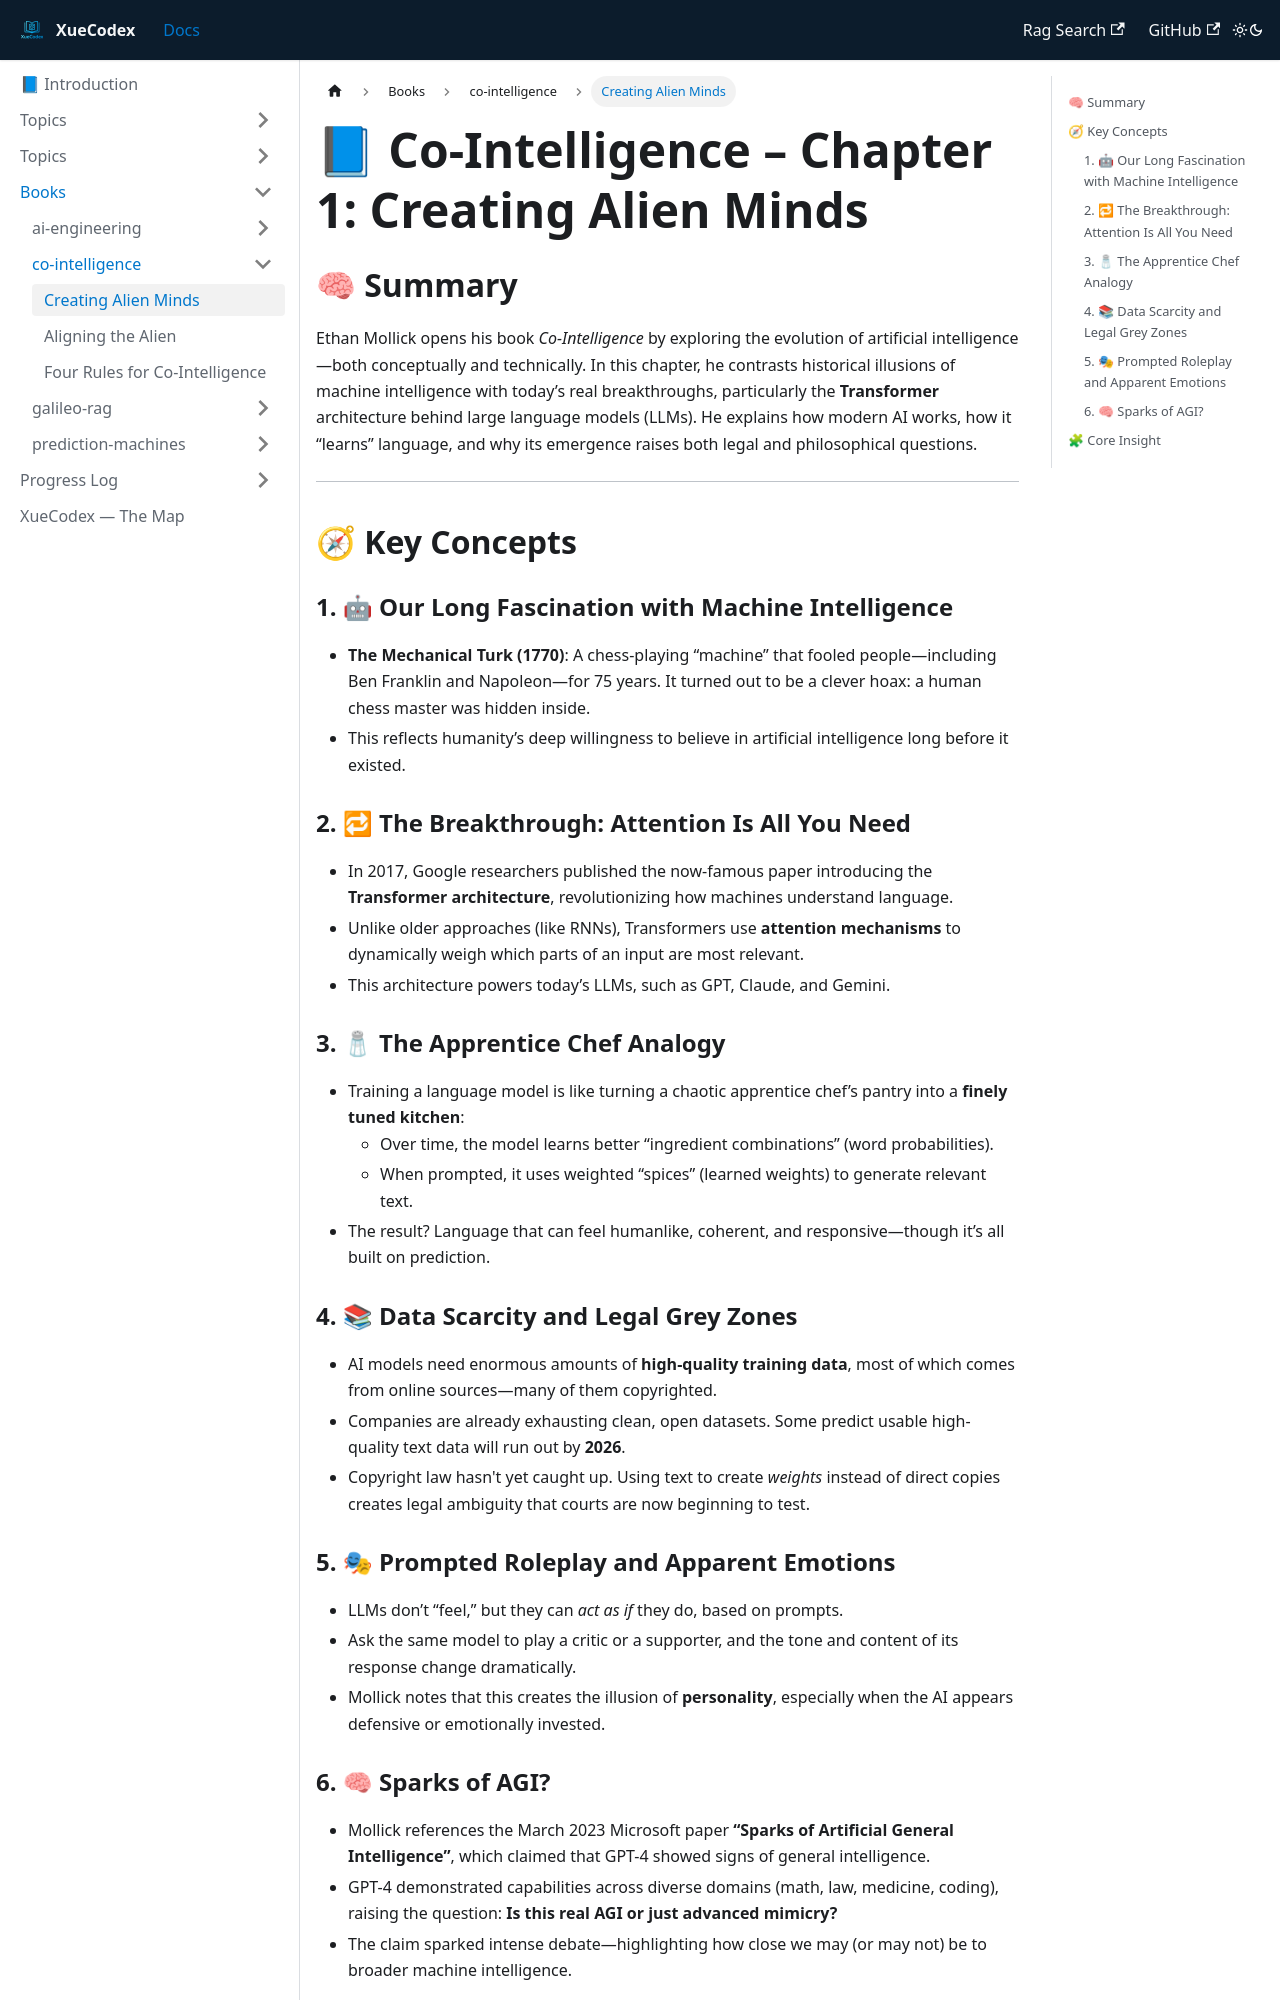

repository: vlakmaker/XueCodex · page: docs/books/co-intelligence/chapter-1-creating-alien-minds.html · generator: docusaurus

---
id: chapter-1-creating-alien-minds
title: Creating Alien Minds
tags: [books, mollick, generative-ai, transformers, ai-history, copyright]
---

# 📘 Co-Intelligence – Chapter 1: Creating Alien Minds

## 🧠 Summary

Ethan Mollick opens his book *Co-Intelligence* by exploring the evolution of artificial intelligence—both conceptually and technically. In this chapter, he contrasts historical illusions of machine intelligence with today’s real breakthroughs, particularly the **Transformer** architecture behind large language models (LLMs). He explains how modern AI works, how it “learns” language, and why its emergence raises both legal and philosophical questions.

---

## 🧭 Key Concepts

### 1. 🤖 Our Long Fascination with Machine Intelligence

- **The Mechanical Turk (1770)**: A chess-playing “machine” that fooled people—including Ben Franklin and Napoleon—for 75 years. It turned out to be a clever hoax: a human chess master was hidden inside.
- This reflects humanity’s deep willingness to believe in artificial intelligence long before it existed.

### 2. 🔁 The Breakthrough: Attention Is All You Need

- In 2017, Google researchers published the now-famous paper introducing the **Transformer architecture**, revolutionizing how machines understand language.
- Unlike older approaches (like RNNs), Transformers use **attention mechanisms** to dynamically weigh which parts of an input are most relevant.
- This architecture powers today’s LLMs, such as GPT, Claude, and Gemini.

### 3. 🧂 The Apprentice Chef Analogy

- Training a language model is like turning a chaotic apprentice chef’s pantry into a **finely tuned kitchen**:
  - Over time, the model learns better “ingredient combinations” (word probabilities).
  - When prompted, it uses weighted “spices” (learned weights) to generate relevant text.
- The result? Language that can feel humanlike, coherent, and responsive—though it’s all built on prediction.

### 4. 📚 Data Scarcity and Legal Grey Zones

- AI models need enormous amounts of **high-quality training data**, most of which comes from online sources—many of them copyrighted.
- Companies are already exhausting clean, open datasets. Some predict usable high-quality text data will run out by **2026**.
- Copyright law hasn't yet caught up. Using text to create *weights* instead of direct copies creates legal ambiguity that courts are now beginning to test.
